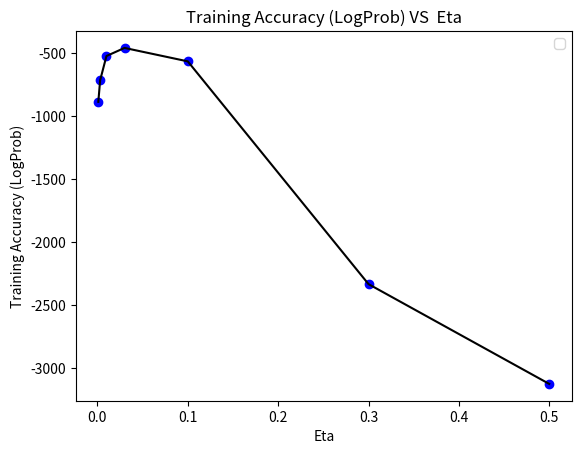

This chart was generated by the following Python code:
import matplotlib.pyplot as plt

def plot_example_vs_accuracy(x,y):

    plt.figure()
    plt.title("Training Accuracy (LogProb) VS  Eta")
    plt.xlabel("Eta")
    plt.ylabel("Training Accuracy (LogProb)")

    plt.plot(x, y, 'bo', x, y, 'k')

    plt.legend(loc="best")
    return plt

if __name__ == "__main__":

    x = [500, 1000, 5000, 10000, 20000, 30000, 40000, 50000]
    y = [0.8311, 0.8758, 0.94, 0.9544, 0.963, 0.97, 0.9714, 0.9727]

    x = [0.0001,0.0003,0.001,0.003,0.01,0.03,0.1,0.3]
    y = [0.8175,0.8185,0.82,0.818,0.818,0.8155,0.8095,0.7705]
    z = [1,1,1,1,1,1,0.9995,0.953875]

    x = [1,2,3,4,5,6,7,8,9,10,12,15,20,35,50,75,100]
    y = [0.9773071104387292, 0.9657085224407463, 0.9793242561775088, 0.9742813918305597, 0.9788199697428139, 0.9747856782652546, 0.9773071104387292, 0.9773071104387292, 0.9657085224407463, 0.9773071104387292, 0.9768028240040343, 0.9752899646999496, 0.978315683308119, 0.9742813918305597, 0.9752899646999496, 0.9707513867876955, 0.9722642460917801]

    x = [.001,.003,.01,.03,.1,.3,.5]
    y = [-886.1268630453872, -715.025059054931, -522.169757010451, -457.80419921826484, -564.5902364655319, -2333.387210168195, -3125.9837487820478]

    plot_example_vs_accuracy(x,y).show()
